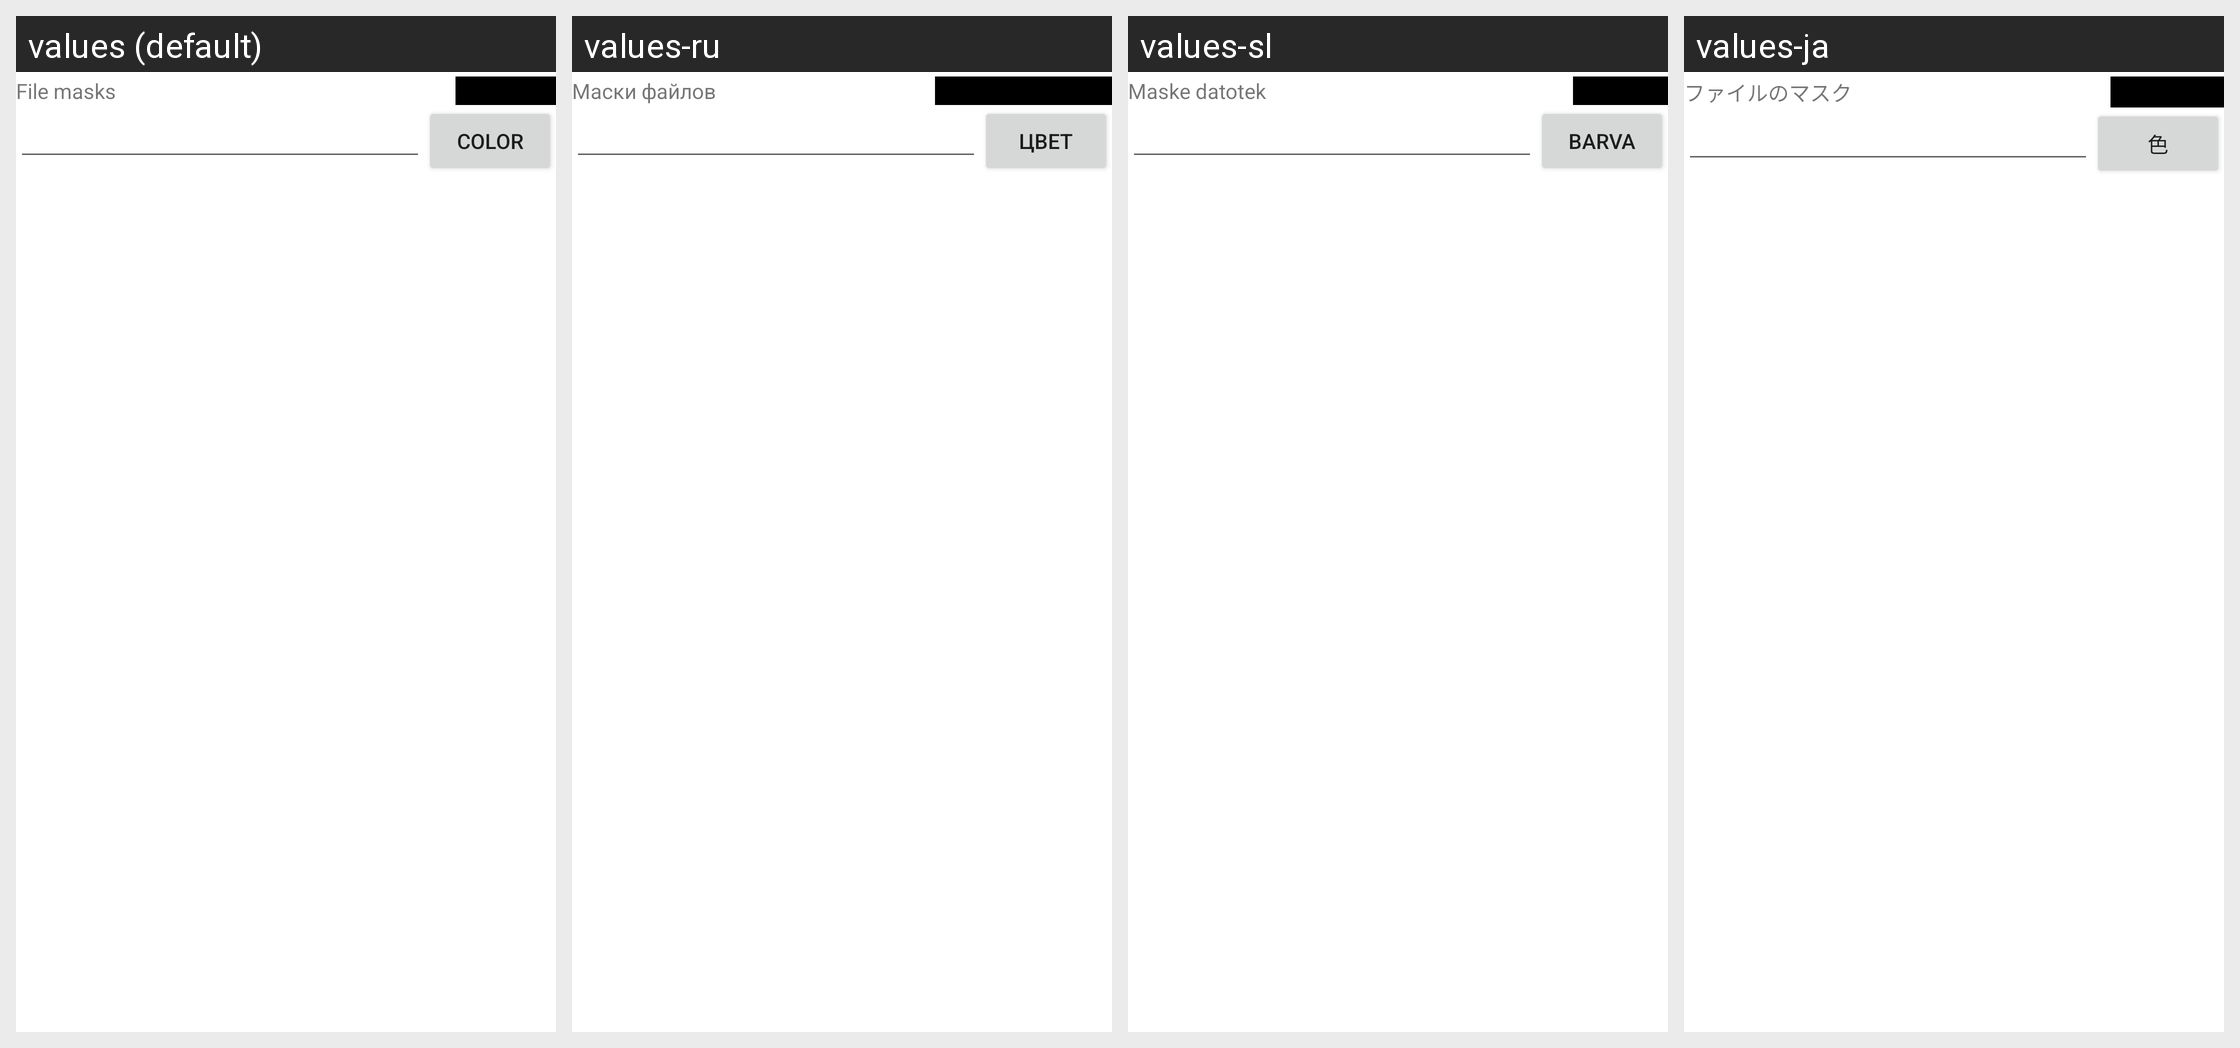

Strings drawn on this Android screen and how each of the app's shown locales translates them:
Android screen res/layout/type.xml rendered under 4 locales, left to right: values (default), values-ru, values-sl, values-ja. Device: Nexus 5 (rendered at 1080×1920; each locale shown at half size, 540×960, under a caption strip naming it); theme Theme.MaterialComponents.DayNight.NoActionBar.
Other locales in the repository, not shown: values-bg, values-cs-rCZ, values-da, values-de, values-en-rGB, values-es, values-fr, values-hu, values-it, values-ko-rKR, values-pl, values-pt-rPT, values-sr-rRS, values-tr, values-zh-rCN, values-zh-rTW.
Strings drawn on this screen, with the default value and each locale's value (text and hints the layout hard-codes, and strings that could not be matched under every locale, appear in the picture but are not listed):

typemasks
  values: File masks
  values-ru: Маски файлов
  values-sl: Maske datotek
  values-ja: ファイルのマスク

color
  values: Color
  values-ru: Цвет
  values-sl: Barva
  values-ja: 色
